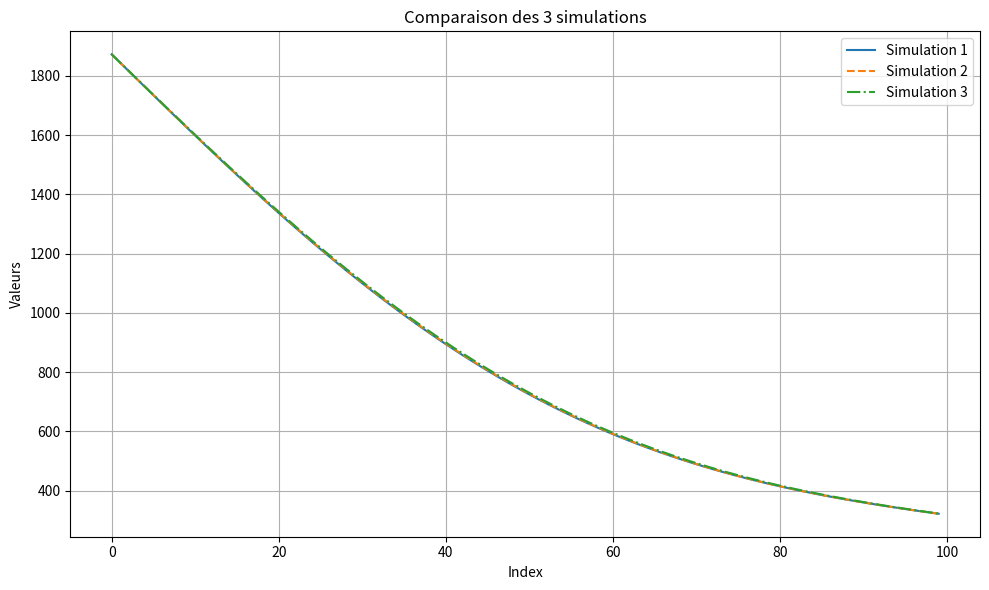

This chart was generated by the following Python code:

import matplotlib.pyplot as plt
import numpy as np

A = np.array([ 1873., 1845.35857515, 1817.7305285, 1790.12921852, 1762.56796423,
    1735.06002562, 1707.61858416, 1680.25672359, 1652.98741084, 1625.82347731,
    1598.77760045, 1571.86228571, 1545.08984892, 1518.47239907, 1492.02182169,
    1465.74976262, 1439.66761247, 1413.78649161, 1388.11723582, 1362.67038257,
    1337.45615802, 1312.48446473, 1287.76487005, 1263.30659537, 1239.11850602,
    1215.20910206, 1191.58650978, 1168.25847411, 1145.23235172, 1122.51510508,
    1100.1132972, 1078.03308733, 1056.28022733, 1034.86005903, 1013.7775122,
    993.03710349, 972.64293603, 952.59869985, 932.90767304, 913.57272365,
    894.5963123, 875.98049542, 857.72692926, 839.83687448, 822.31120129,
    805.15039528, 788.35456376, 771.92344255, 755.8564034, 740.1524617,
    724.81028476, 709.82820039, 695.20420584, 680.93597707, 667.02087835,
    653.45597199, 640.23802843, 627.36353637, 614.82871314, 602.62951513,
    590.76164834, 579.22057891, 568.00154372, 557.09956094, 546.50944053,
    536.22579471, 526.24304823, 516.55544857, 507.15707603, 498.04185351,
    489.20355616, 480.63582086, 472.33215531, 464.28594698, 456.49047175,
    448.93890219, 441.6243156, 434.53970173, 427.6779701, 421.03195706,
    414.59443244, 408.35810588, 402.31563281, 396.45962004, 390.78263101,
    385.27719066, 379.93579001, 374.75089029, 369.71492679, 364.82031238,
    360.05944063, 355.42468865, 350.90841967, 346.50298521, 342.20072705,
    337.99397889, 333.87506776, 329.83631521, 325.87003823, 321.96855001])


B = np.array([
    1873., 1845.46635288, 1817.9385481, 1790.44847991, 1762.98619803,
    1735.58474339, 1708.24382394, 1680.98287365, 1653.81233375, 1626.74521443,
    1599.7940372, 1572.97103873, 1546.2883334, 1519.75783936, 1493.39125373,
    1467.20004441, 1441.19543551, 1415.38839191, 1389.7896053, 1364.409481,
    1339.25812538, 1314.34533381, 1289.68057935, 1265.27300219, 1241.13139969,
    1217.2642173, 1193.67954012, 1170.38508524, 1147.38819487, 1124.69583022,
    1102.31456614, 1080.25058656, 1058.50968068, 1037.09723996, 1016.01825578,
    995.27731799, 974.87861409, 954.82592919, 935.12264669, 915.77174962,
    896.7758227, 878.13705503, 859.85724349, 841.93779663, 824.37973926,
    807.18371759, 790.35000486, 773.87850752, 757.76877189, 742.01999126,
    726.6310134, 711.60034852, 696.92617748, 682.60636045, 668.63844578,
    655.01967912, 641.74701285, 628.81711565, 616.22638219, 603.97094306,
    592.04667471, 580.44920947, 569.17394567, 558.21605768, 547.57050598,
    537.2320472, 527.195244, 517.45447495, 508.00394423, 498.83769113,
    489.94959952, 481.33340695, 472.98271366, 464.89099131, 457.0515915,
    449.45775392, 442.10261434, 434.97921228, 428.08049831, 421.3993411,
    414.92853417, 408.66080224, 402.58880729, 396.70515433, 391.00239674,
    385.47304137, 380.10955321, 374.90435985, 369.84985548, 364.93840469,
    360.16234585, 355.51399428, 350.98564506, 346.56957559, 342.25804785,
    338.04331042, 333.91760027, 329.87314427, 325.90216055, 321.99685959
])

C = np.array([
    1873., 1845.60079179, 1818.21451271, 1790.85407353, 1763.53234818,
    1736.2621556, 1709.05624148, 1681.92726034, 1654.88775775, 1627.95015279,
    1601.12672082, 1574.42957662, 1547.87065782, 1521.46170877, 1495.21426489,
    1469.13963741, 1443.24889869, 1417.55286803, 1392.06209808, 1366.78686179,
    1341.73714001, 1316.92260975, 1292.35263307, 1268.03624659, 1243.98215186,
    1220.19870626, 1196.6939147, 1173.47542209, 1150.55050647, 1127.92607295,
    1105.60864833, 1083.60437657, 1061.91901487, 1040.55793062, 1019.52609903,
    998.82810149, 978.46812465, 958.44996024, 938.77700554, 919.45226459,
    900.47834996, 881.85748531, 863.59150844, 845.68187502, 828.12966284,
    810.93557671, 794.09995377, 777.62276936, 761.50364341, 745.74184714,
    730.33631034, 715.2856289, 700.58807277, 686.24159421, 672.24383635,
    658.59214198, 645.28356263, 632.31486777, 619.68255424, 607.3828558,
    595.41175273, 583.7649816, 572.438045, 561.42622136, 550.72457468,
    540.32796429, 530.23105451, 520.42832422, 510.91407632, 501.68244709,
    492.72741529, 484.04281122, 475.62232543, 467.45951735, 459.54782358,
    451.88056601, 444.45095962, 437.25212003, 430.27707075, 423.51875016,
    416.97001817, 410.62366258, 404.47240509, 398.50890705, 392.72577484,
    387.11556498, 381.67078886, 376.38391722, 371.24738426, 366.2535915,
    361.39491128, 356.66369002, 352.05225117, 347.55289787, 343.15791542,
    338.85957343, 334.65012773, 330.52182212, 326.4668899, 322.47755513
])

err_12 = np.mean(np.abs(A - B))
err_13 = np.mean(np.abs(A - C))
err_23 = np.mean(np.abs(B - C))
print(f"Erreur moy. y/y2 : {err_12:.4f}")
print(f"Erreur moy. y/y3 : {err_13:.4f}")
print(f"Erreur moy. y2/y3 : {err_23:.4f}")

plt.figure(figsize=(10,6))
plt.plot(A, label='Simulation 1')
plt.plot(B, label='Simulation 2', linestyle='--')
plt.plot(C, label='Simulation 3', linestyle='-.')
plt.xlabel("Index")
plt.ylabel("Valeurs")
plt.title("Comparaison des 3 simulations")
plt.legend()
plt.grid(True)
plt.tight_layout()
plt.show()


